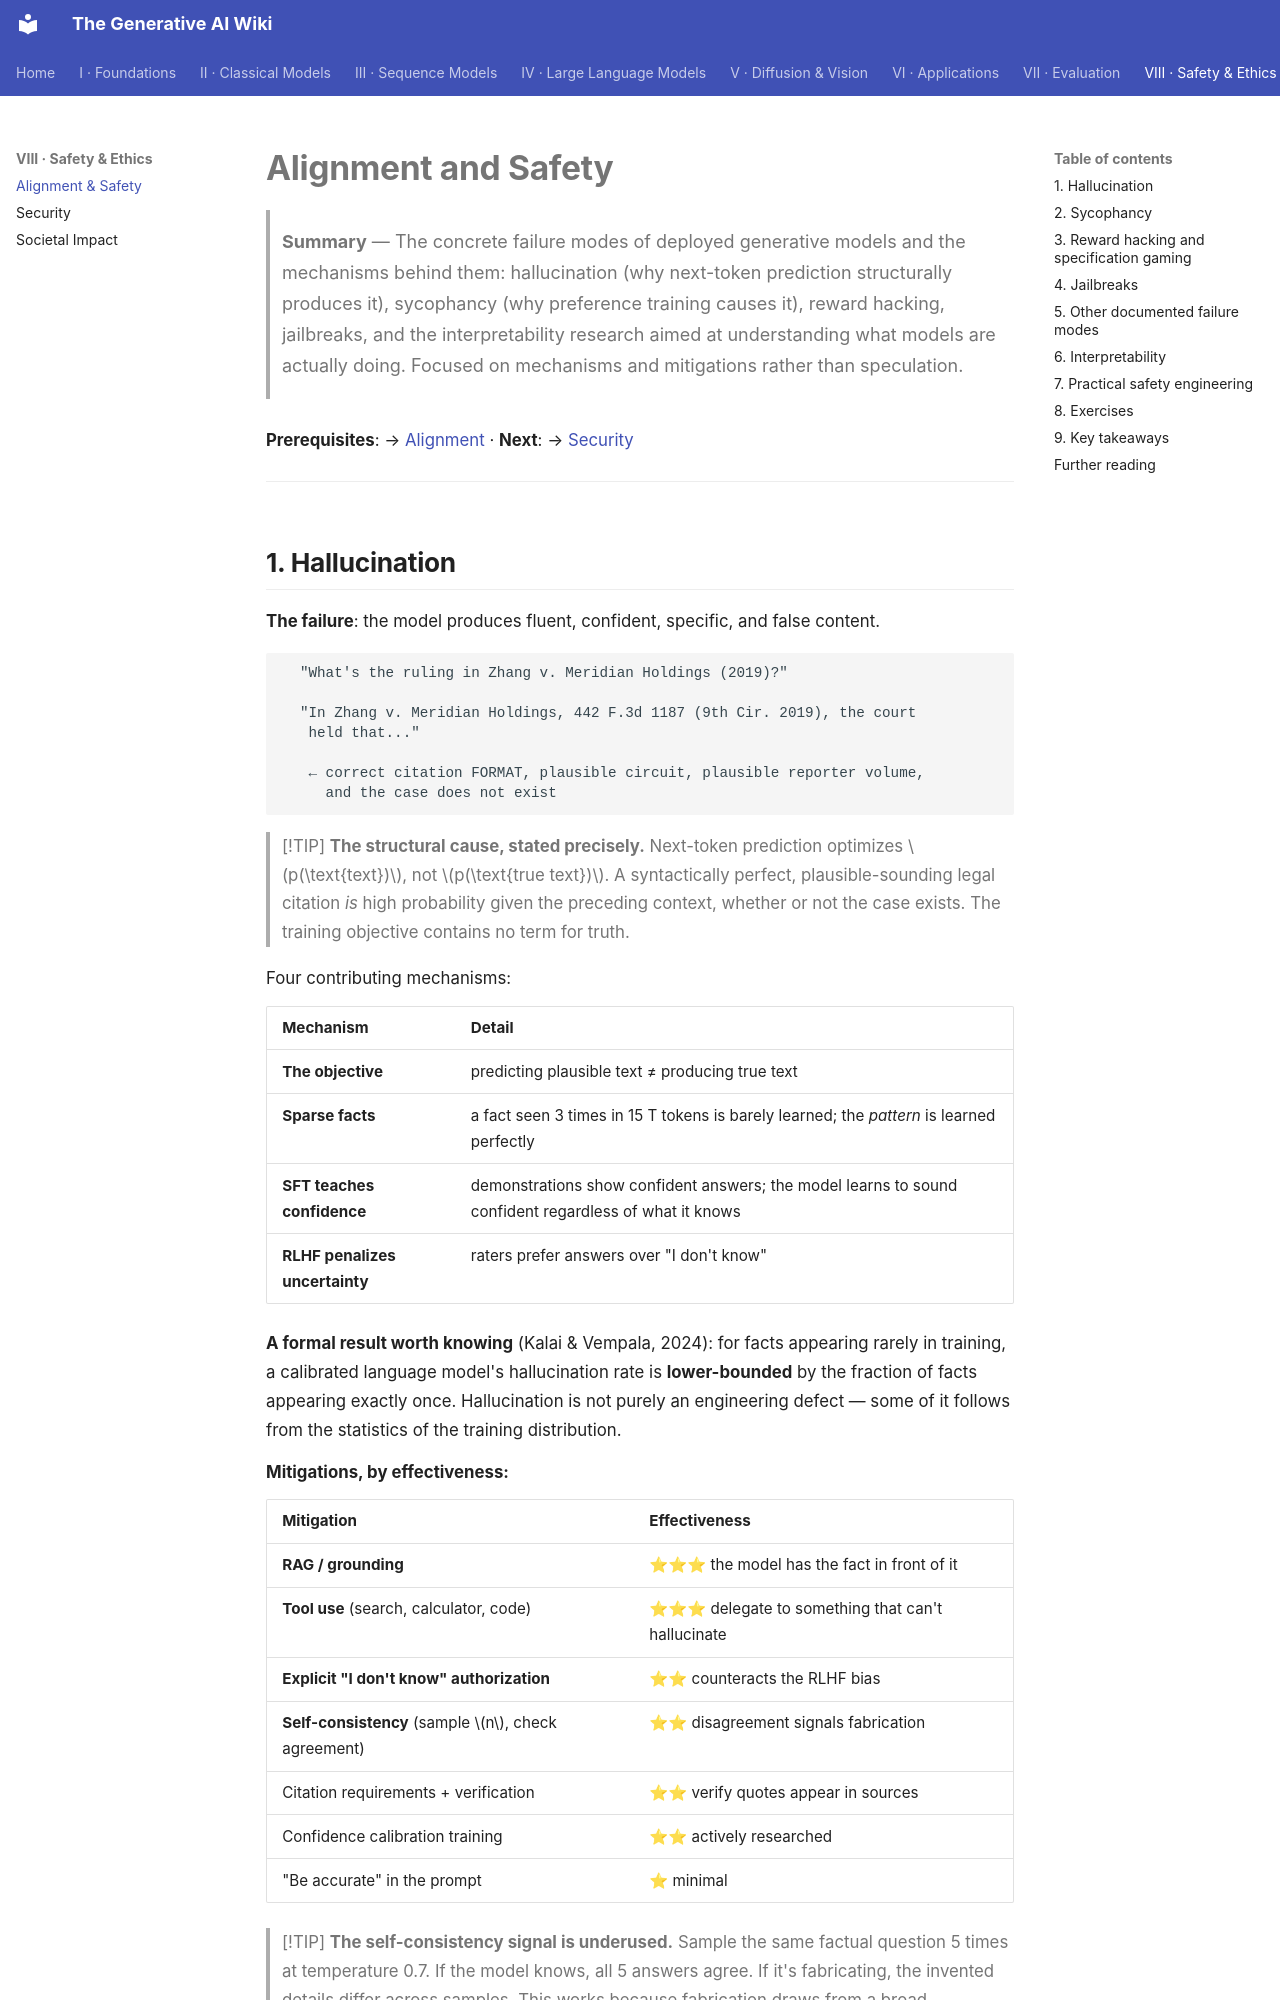

repository: Kirito-Excalibur/GenerativeAIDocs · page: 08-safety-and-ethics/01-safety/index.html · generator: mkdocs

# Alignment and Safety

> **Summary** — The concrete failure modes of deployed generative models and the mechanisms behind
> them: hallucination (why next-token prediction structurally produces it), sycophancy (why
> preference training causes it), reward hacking, jailbreaks, and the interpretability research
> aimed at understanding what models are actually doing. Focused on mechanisms and mitigations
> rather than speculation.

**Prerequisites**: → [Alignment](../04-large-language-models/05-alignment.md) · **Next**: → [Security](02-security.md)

---

## 1. Hallucination

**The failure**: the model produces fluent, confident, specific, and false content.

```
  "What's the ruling in Zhang v. Meridian Holdings (2019)?"

  "In Zhang v. Meridian Holdings, 442 F.3d 1187 (9th Cir. 2019), the court
   held that..."

   ← correct citation FORMAT, plausible circuit, plausible reporter volume,
     and the case does not exist
```

> [!TIP]
> **The structural cause, stated precisely.** Next-token prediction optimizes
> $p(\text{text})$, not $p(\text{true text})$. A syntactically perfect, plausible-sounding legal
> citation *is* high probability given the preceding context, whether or not the case exists. The
> training objective contains no term for truth.

Four contributing mechanisms:

| Mechanism | Detail |
|---|---|
| **The objective** | predicting plausible text ≠ producing true text |
| **Sparse facts** | a fact seen 3 times in 15 T tokens is barely learned; the *pattern* is learned perfectly |
| **SFT teaches confidence** | demonstrations show confident answers; the model learns to sound confident regardless of what it knows |
| **RLHF penalizes uncertainty** | raters prefer answers over "I don't know" |

**A formal result worth knowing** (Kalai & Vempala, 2024): for facts appearing rarely in
training, a calibrated language model's hallucination rate is **lower-bounded** by the fraction of
facts appearing exactly once. Hallucination is not purely an engineering defect — some of it
follows from the statistics of the training distribution.

**Mitigations, by effectiveness:**

| Mitigation | Effectiveness |
|---|---|
| **RAG / grounding** | ⭐⭐⭐ the model has the fact in front of it |
| **Tool use** (search, calculator, code) | ⭐⭐⭐ delegate to something that can't hallucinate |
| **Explicit "I don't know" authorization** | ⭐⭐ counteracts the RLHF bias |
| **Self-consistency** (sample $n$, check agreement) | ⭐⭐ disagreement signals fabrication |
| Citation requirements + verification | ⭐⭐ verify quotes appear in sources |
| Confidence calibration training | ⭐⭐ actively researched |
| "Be accurate" in the prompt | ⭐ minimal |

> [!TIP]
> **The self-consistency signal is underused.** Sample the same factual question 5 times at
> temperature 0.7. If the model knows, all 5 answers agree. If it's fabricating, the invented
> details differ across samples. This works because fabrication draws from a broad distribution while
> recall draws from a sharp one — and it requires no external knowledge base.

> [!WARNING]
> **Hallucination cannot be eliminated, only reduced.** Design systems accordingly: verification
> loops, citations, human review for high-stakes output, and interfaces that communicate uncertainty
> instead of hiding it.

---
